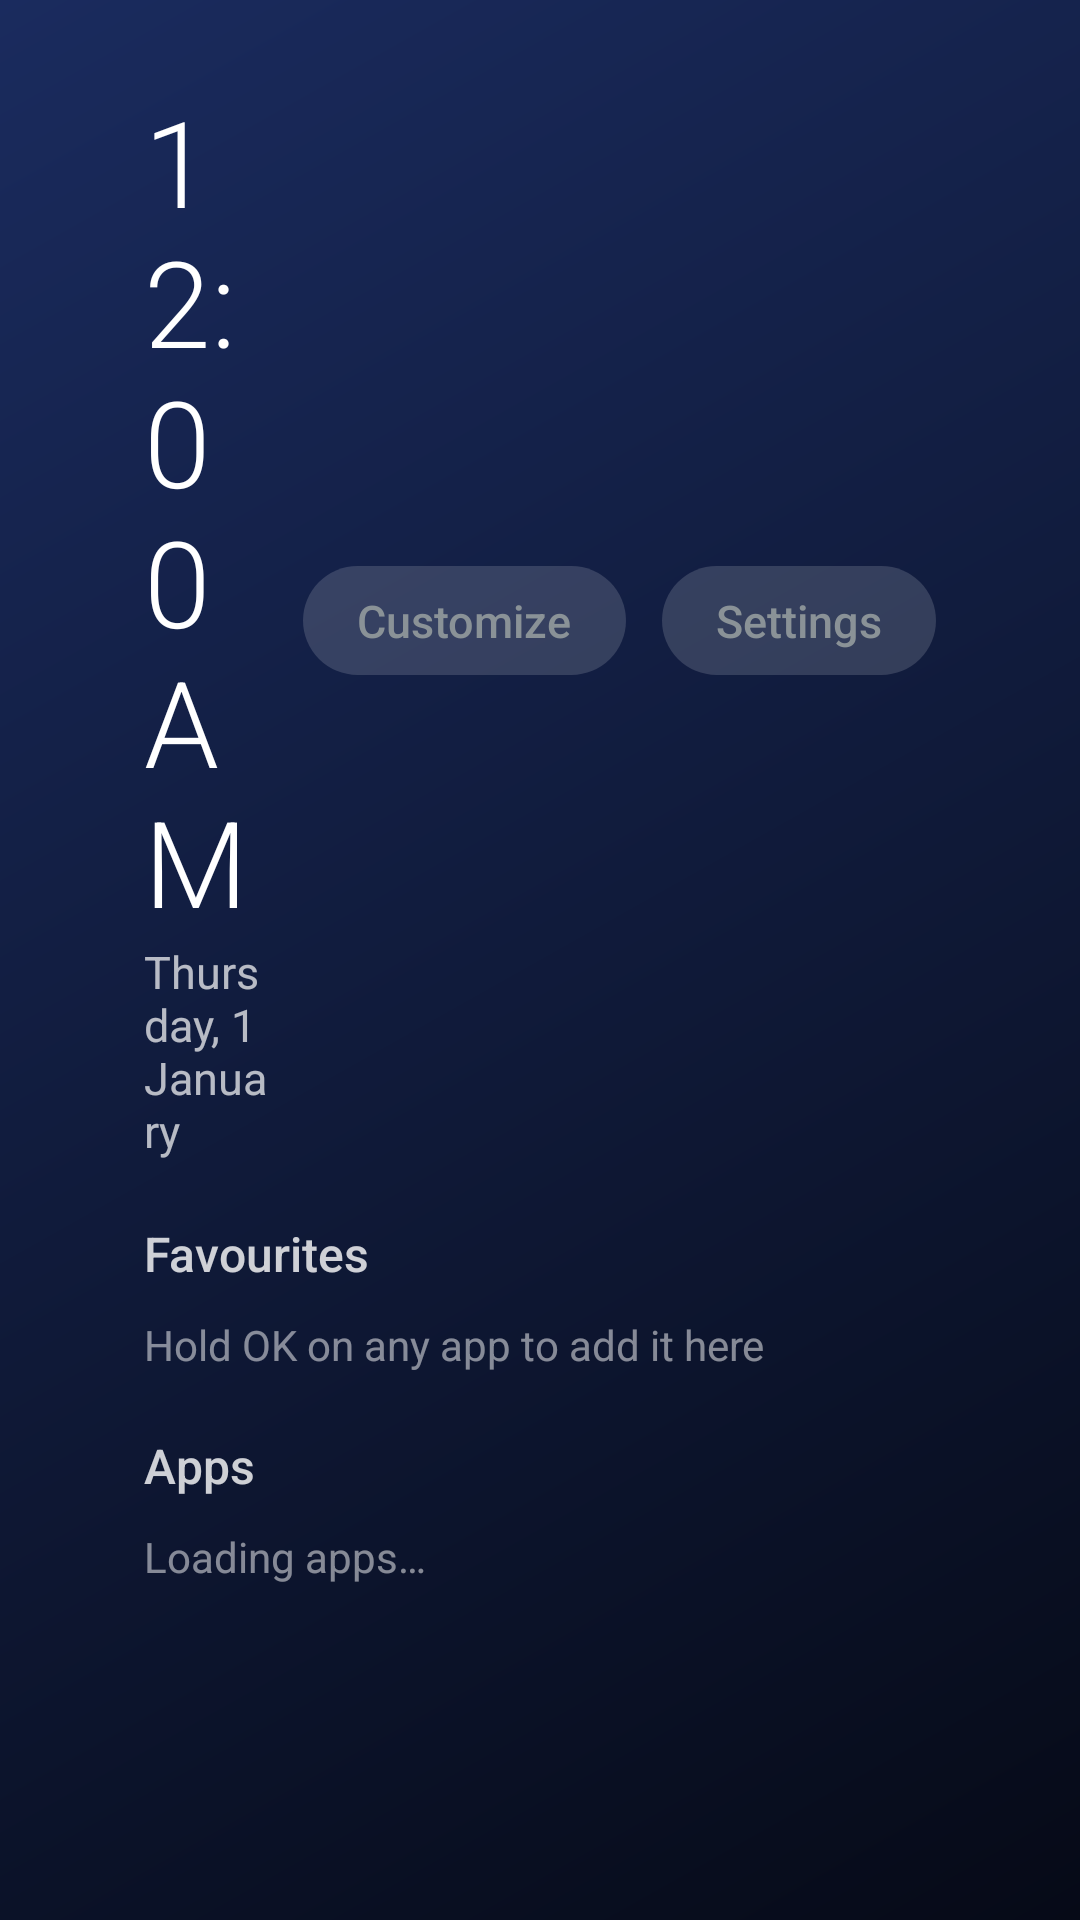

The Android layout XML behind this screen, and the referenced resources:
<!-- AndroidManifest.xml: application theme Theme.TVHome -->
<!-- res/layout/activity_home.xml -->
<?xml version="1.0" encoding="utf-8"?>
<ScrollView xmlns:android="http://schemas.android.com/apk/res/android"
    android:id="@+id/scroll"
    android:layout_width="match_parent"
    android:layout_height="match_parent"
    android:clipChildren="false"
    android:clipToPadding="false"
    android:fillViewport="true"
    android:paddingBottom="@dimen/overscan_vertical"
    android:paddingLeft="@dimen/overscan_horizontal"
    android:paddingRight="@dimen/overscan_horizontal"
    android:paddingTop="@dimen/overscan_vertical"
    android:scrollbars="none">

    <LinearLayout
        android:id="@+id/content"
        android:layout_width="match_parent"
        android:layout_height="wrap_content"
        android:clipChildren="false"
        android:clipToPadding="false"
        android:orientation="vertical">

        <LinearLayout
            android:layout_width="match_parent"
            android:layout_height="wrap_content"
            android:gravity="center_vertical"
            android:orientation="horizontal">

            <LinearLayout
                android:layout_width="0dp"
                android:layout_height="wrap_content"
                android:layout_weight="1"
                android:orientation="vertical">

                <TextClock
                    android:layout_width="wrap_content"
                    android:layout_height="wrap_content"
                    android:fontFamily="sans-serif-light"
                    android:format12Hour="h:mm a"
                    android:format24Hour="HH:mm"
                    android:textColor="#FFFFFFFF"
                    android:textSize="40sp" />

                <TextClock
                    android:layout_width="wrap_content"
                    android:layout_height="wrap_content"
                    android:format12Hour="EEEE, d MMMM"
                    android:format24Hour="EEEE, d MMMM"
                    android:textColor="#B3FFFFFF"
                    android:textSize="15sp" />
            </LinearLayout>

            <TextView
                android:id="@+id/btn_customize"
                style="@style/HeaderButton"
                android:text="@string/customize" />

            <TextView
                android:id="@+id/btn_settings"
                style="@style/HeaderButton"
                android:text="@string/settings" />
        </LinearLayout>

        <TextView
            android:id="@+id/favourites_title"
            style="@style/SectionTitle"
            android:text="@string/favourites" />

        <TextView
            android:id="@+id/favourites_empty"
            android:layout_width="wrap_content"
            android:layout_height="wrap_content"
            android:text="@string/favourites_empty"
            android:textColor="#80FFFFFF"
            android:textSize="14sp" />

        <LinearLayout
            android:id="@+id/favourites_grid"
            android:layout_width="match_parent"
            android:layout_height="wrap_content"
            android:clipChildren="false"
            android:clipToPadding="false"
            android:orientation="vertical" />

        <TextView
            android:id="@+id/apps_title"
            style="@style/SectionTitle"
            android:text="@string/all_apps" />

        <TextView
            android:id="@+id/loading"
            android:layout_width="wrap_content"
            android:layout_height="wrap_content"
            android:text="@string/loading"
            android:textColor="#80FFFFFF"
            android:textSize="14sp" />

        <LinearLayout
            android:id="@+id/apps_grid"
            android:layout_width="match_parent"
            android:layout_height="wrap_content"
            android:clipChildren="false"
            android:clipToPadding="false"
            android:orientation="vertical" />
    </LinearLayout>
</ScrollView>
<!-- resources referenced by this layout -->
<resources>
  <dimen name="overscan_horizontal">48dp</dimen>
  <dimen name="overscan_vertical">27dp</dimen>
  <string name="all_apps">Apps</string>
  <string name="customize">Customize</string>
  <string name="favourites">Favourites</string>
  <string name="favourites_empty">Hold OK on any app to add it here</string>
  <string name="loading">Loading apps…</string>
  <string name="settings">Settings</string>
  <style name="HeaderButton">
          <item name="android:layout_width">wrap_content</item>
          <item name="android:layout_height">wrap_content</item>
          <item name="android:layout_marginStart">12dp</item>
          <item name="android:background">@drawable/btn_bg</item>
          <item name="android:clickable">true</item>
          <item name="android:focusable">true</item>
          <item name="android:paddingStart">18dp</item>
          <item name="android:paddingEnd">18dp</item>
          <item name="android:paddingTop">8dp</item>
          <item name="android:paddingBottom">8dp</item>
          <item name="android:textColor">@color/btn_text</item>
          <item name="android:textSize">15sp</item>
          <item name="android:fontFamily">sans-serif-medium</item>
      </style>
  <style name="SectionTitle">
          <item name="android:layout_width">wrap_content</item>
          <item name="android:layout_height">wrap_content</item>
          <item name="android:layout_marginTop">20dp</item>
          <item name="android:layout_marginBottom">10dp</item>
          <item name="android:textColor">#CCFFFFFF</item>
          <item name="android:textSize">16sp</item>
          <item name="android:fontFamily">sans-serif-medium</item>
      </style>
  <style name="Theme.TVHome" parent="@android:style/Theme.DeviceDefault.NoActionBar">
          <item name="android:windowBackground">@drawable/bg_midnight</item>
          <item name="android:windowNoTitle">true</item>
          <item name="android:windowContentOverlay">@null</item>
      </style>
  <!-- drawable btn_bg (drawable) -->
  <?xml version="1.0" encoding="utf-8"?>
  <selector xmlns:android="http://schemas.android.com/apk/res/android">
      <item android:state_focused="true">
          <shape android:shape="rectangle">
              <solid android:color="#FFFFFFFF" />
              <corners android:radius="20dp" />
          </shape>
      </item>
      <item>
          <shape android:shape="rectangle">
              <solid android:color="#26FFFFFF" />
              <corners android:radius="20dp" />
          </shape>
      </item>
  </selector>
  <!-- drawable bg_midnight (drawable) -->
  <?xml version="1.0" encoding="utf-8"?>
  <shape xmlns:android="http://schemas.android.com/apk/res/android" android:shape="rectangle">
      <gradient android:angle="315" android:startColor="#FF1A2B5E" android:endColor="#FF060A17" />
  </shape>
</resources>
